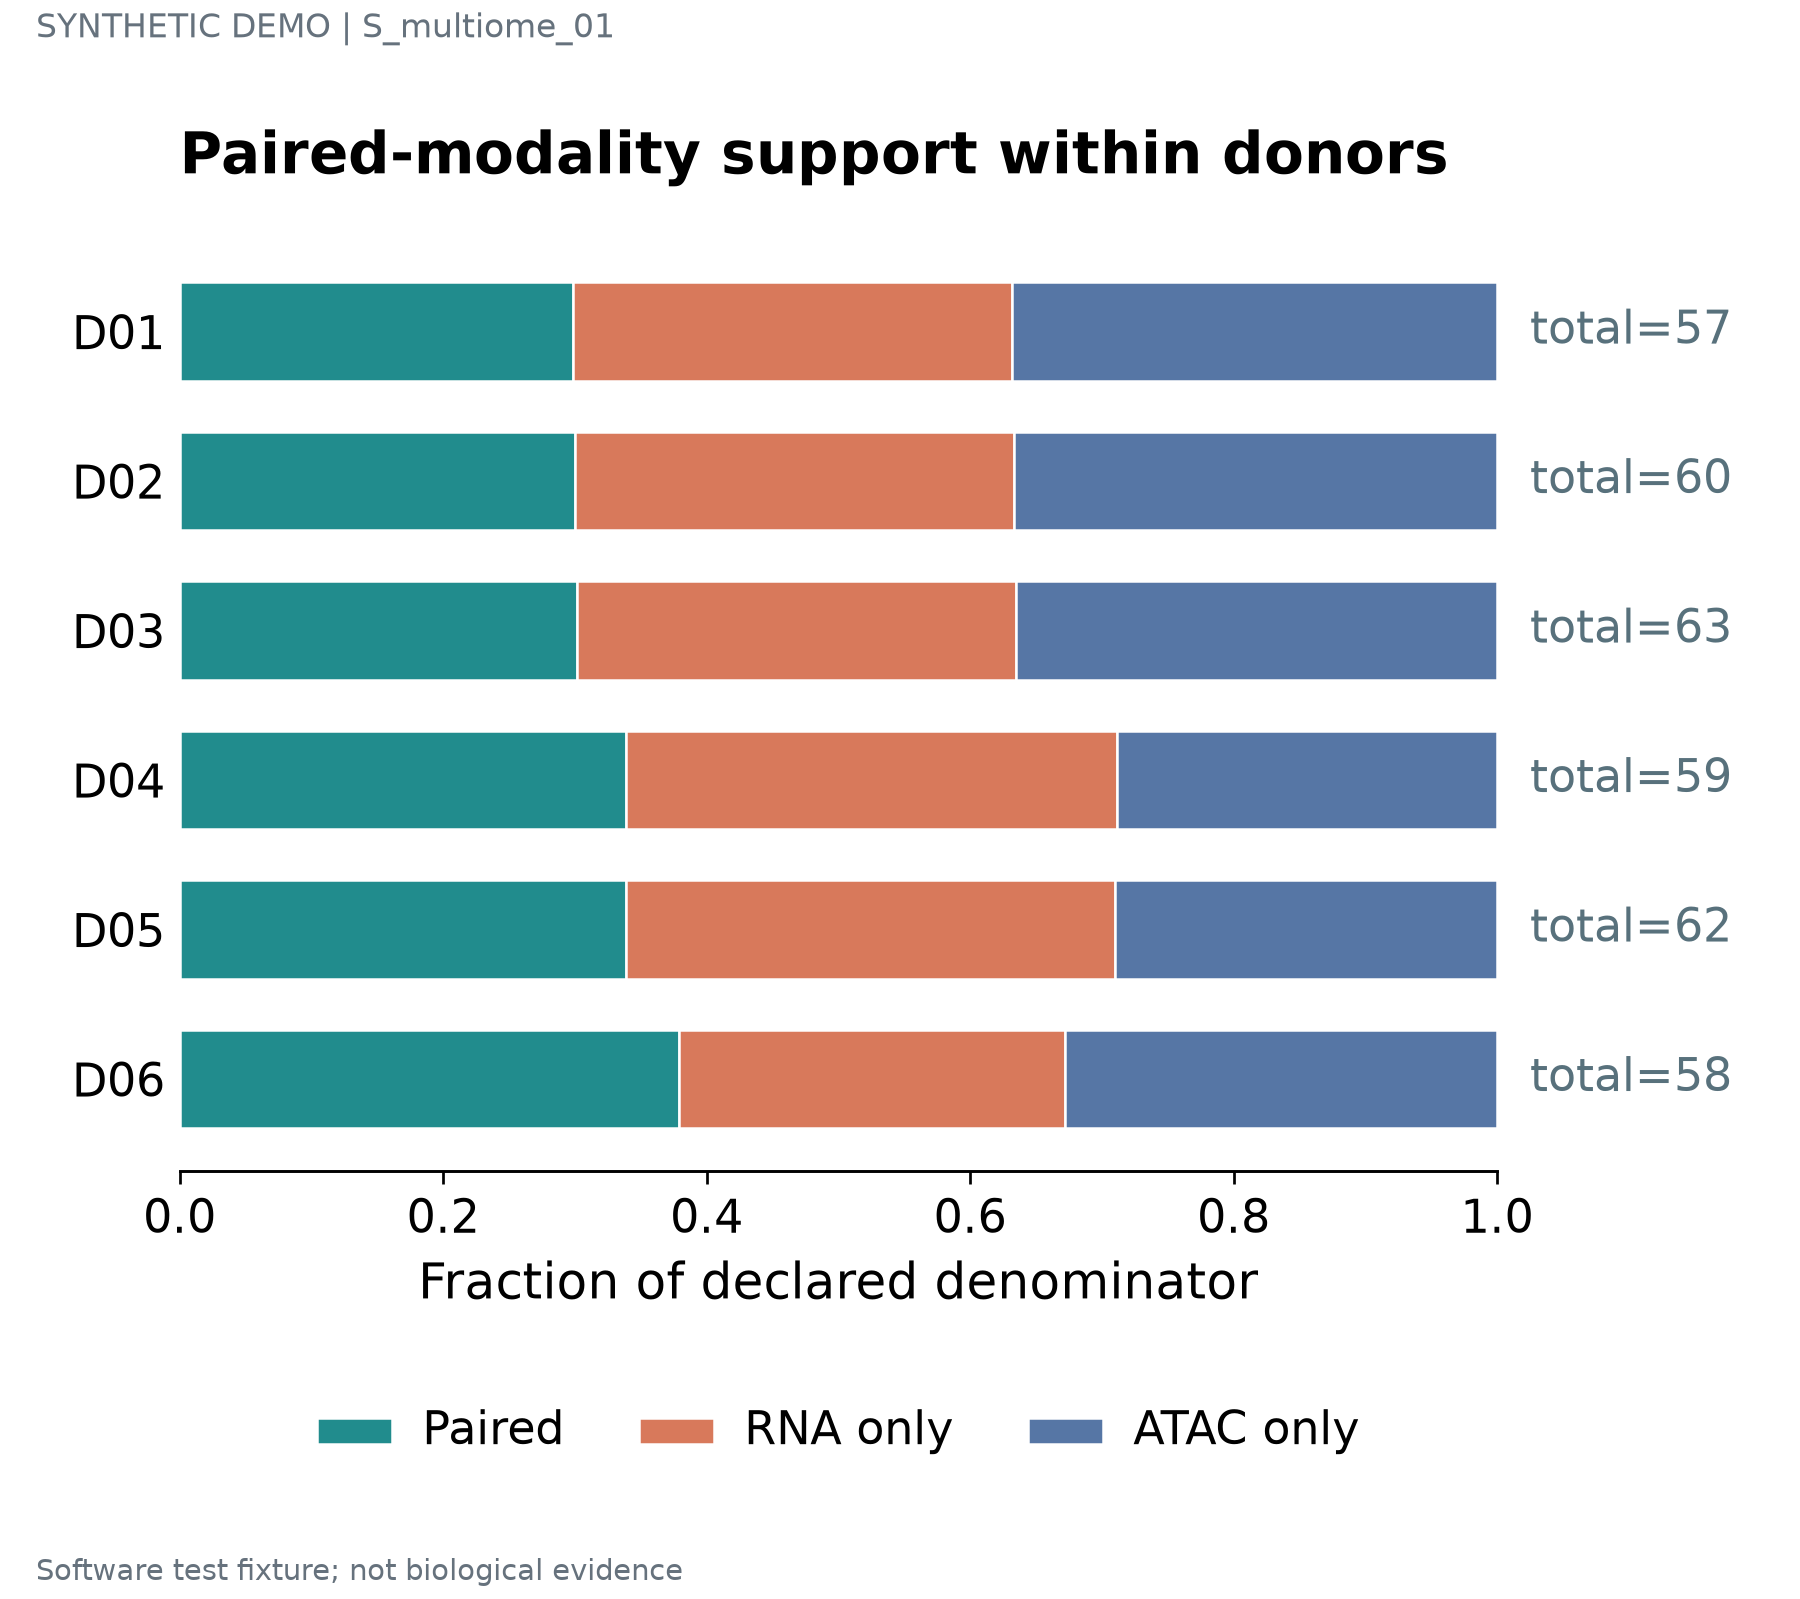

The table this chart was drawn from, first rows:
label	series	value	denominator	panel_id
D01	Paired	0.2982	57	p1
D01	RNA only	0.3333	57	p1
D01	ATAC only	0.3684	57	p1
D02	Paired	0.3	60	p1
D02	RNA only	0.3333	60	p1
D02	ATAC only	0.3667	60	p1
D03	Paired	0.3016	63	p1
D03	RNA only	0.3333	63	p1
D03	ATAC only	0.3651	63	p1
D04	Paired	0.339	59	p1
D04	RNA only	0.3729	59	p1
D04	ATAC only	0.2881	59	p1
D05	Paired	0.3387	62	p1
D05	RNA only	0.371	62	p1
D05	ATAC only	0.2903	62	p1
D06	Paired	0.3793	58	p1
D06	RNA only	0.2931	58	p1
D06	ATAC only	0.3276	58	p1
